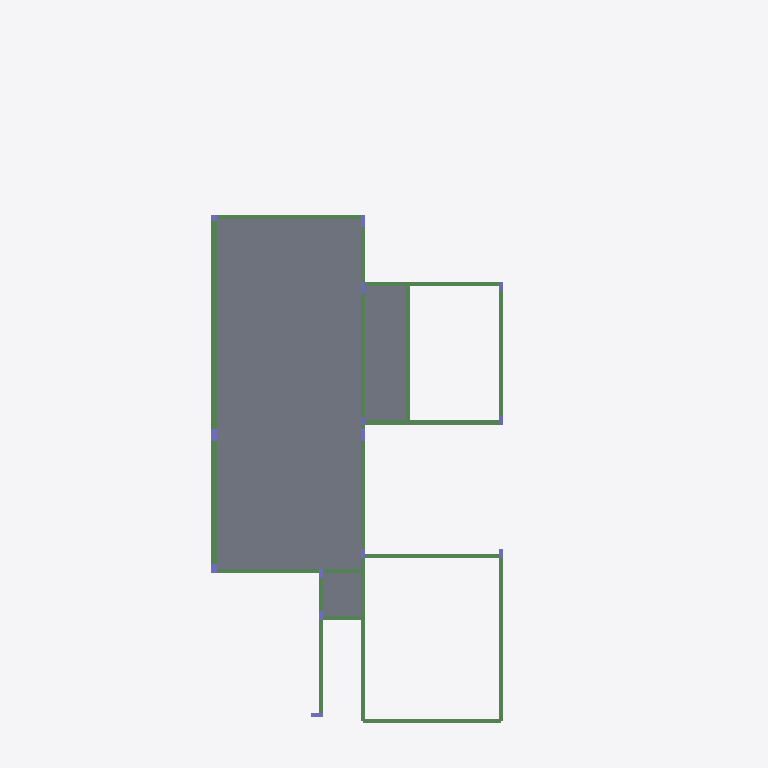
Plan cut of the same IFC building model at storey '04-LAJE SALA (+4.45)' (level 4.45 m, cut at 5.85 m), seen from above with north up, elements coloured by IFC class: 21 beams (green), 14 columns (violet), 3 slabs (grey). Cut surfaces are drawn darker.
Extent 12.0 m × 23.7 m × 12.3 m (x, y, z). Storeys (5): 01-BALDRAMES (-0,05) at -0.05 m; 02-LAJE INFERIOR(+3,35) at 3.35 m; 04-LAJE SALA (+4.45) at 4.45 m; VM TOPO (+5.20) at 5.20 m; CINTA at 6.35 m. Elements (329): 203 IfcBeam, 62 IfcColumn, 38 IfcPile, 20 IfcFooting, 6 IfcSlab.

HEADER;
FILE_DESCRIPTION(('IFC4'),'2;1');
FILE_NAME('','2026-03-06T16:00:58',(''),('',''),'','IfcPlusPlus','');
FILE_SCHEMA(('IFC4'));
ENDSEC;
DATA;
#21=IFCPROJECT('0pDomt6eP2cuvOmzpdNxcU',#26,'Paula',$,$,$,$,(#20),#15);
#33=IFCSITE('3vMGDqhUnCR92wZZdeRXaZ',#26,$,$,$,#32,$,$,$,$,$,$,$,$);
#38=IFCBUILDING('2Ublos32LBawWoQvSspVGc',#26,$,$,$,#37,$,$,$,$,$,$);
#663=IFCBUILDINGSTOREY('0o0iy1Jc1CihDwUWVURmwD',#26,'01-BALDRAMES (-0,05)',$,$,#662,$,'01-BALDRAMES (-0,05)',.ELEMENT.,-5.0);
#7745=IFCBUILDINGSTOREY('04FUSzp6j4wfjjJJ2beZrI',#26,'02-LAJE INFERIOR(+3,35)',$,$,#7744,$,'02-LAJE INFERIOR(+3,35)',.ELEMENT.,335.0);
#14927=IFCBUILDINGSTOREY('0mAJOnRVX7uflg9MYL9oHa',#26,'04-LAJE SALA (+4.45)',$,$,#14926,$,'04-LAJE SALA (+4.45)',.ELEMENT.,445.0);
#20990=IFCBUILDINGSTOREY('0RR_OEavLDfhLqkU7pklIH',#26,'VM TOPO (+5.20)',$,$,#20989,$,'VM TOPO (+5.20)',.ELEMENT.,520.0);
#21412=IFCBUILDINGSTOREY('2iH5iV4cj7HxlCOgyd5RzN',#26,'CINTA',$,$,#21411,$,'CINTA',.ELEMENT.,635.0);
#16530=IFCSLAB('31ZhKnomeHy9o0Z1TPFtnr',#26,'L1',$,$,#16529,#16541,$,.FLOOR.);
#19485=IFCSLAB('3UCTx6qHeHy9oIZ1TPFtnr',#26,'L2',$,$,#19484,#19496,$,.FLOOR.);
#20596=IFCSLAB('1WT3B4huqHy9mbZ1TPFtnr',#26,'L3',$,$,#20595,#20607,$,.FLOOR.);
#15196=IFCBEAM('08MpSegjSHy9mOZ1TPFtnr',#26,'V23',$,$,#15195,#15207,$,$);
#15229=IFCBEAM('0EMvj7gjSHy9mOZ1TPFtnr',#26,'V23',$,$,#15228,#15240,$,$);
#21094=IFCBEAM('276wo1fJCHy9m3Z1TPFtnr',#26,'VTM2',$,$,#21093,#21101,$,$);
#21160=IFCBEAM('3TM60pip0Hy9mjZ1TPFtnr',#26,'VTM3',$,$,#21159,#21167,$,$);
#14932=IFCBEAM('20pDH3nn4Hy9ntZ1TPFtnr',#26,'V18',$,$,#14931,#14943,$,$);
#21028=IFCBEAM('3nXOg$nm4Hy9ntZ1TPFtnr',#26,'VTM1',$,$,#21027,#21035,$,$);
#15526=IFCBEAM('2hw4iygVSHy9mKZ1TPFtnr',#26,'V27',$,$,#15525,#15537,$,$);
#20995=IFCBEAM('1LKgkvi1WHy9mdZ1TPFtnr',#26,'V29',$,$,#20994,#21006,$,$);
#15559=IFCBEAM('3_yKaNqHeHy9oIZ1TPFtnr',#26,'V28',$,$,#15558,#15570,$,$);
#15394=IFCBEAM('0cJQKLqJ4Hy9oIZ1TPFtnr',#26,'V26',$,$,#15393,#15405,$,$);
#15064=IFCBEAM('2hw4htgVSHy9mKZ1TPFtnr',#26,'V20',$,$,#15063,#15075,$,$);
#15460=IFCBEAM('0cJQK1qJ4Hy9oIZ1TPFtnr',#26,'V26',$,$,#15459,#15471,$,$);
#15130=IFCBEAM('1E8O9HhuqHy9mbZ1TPFtnr',#26,'V21',$,$,#15129,#15141,$,$);
#15262=IFCBEAM('1QG87ahuqHy9mbZ1TPFtnr',#26,'V24',$,$,#15261,#15273,$,$);
#14965=IFCBEAM('2hw4i4gVSHy9mKZ1TPFtnr',#26,'V19',$,$,#14964,#14976,$,$);
#15427=IFCBEAM('0cJQKVqJ4Hy9oIZ1TPFtnr',#26,'V26',$,$,#15426,#15438,$,$);
#15031=IFCBEAM('2hw4hvgVSHy9mKZ1TPFtnr',#26,'V20',$,$,#15030,#15042,$,$);
#14998=IFCBEAM('2hw4i6gVSHy9mKZ1TPFtnr',#26,'V19',$,$,#14997,#15009,$,$);
#15097=IFCBEAM('1E8O9AhuqHy9mbZ1TPFtnr',#26,'V21',$,$,#15096,#15108,$,$);
#15163=IFCBEAM('3g2GmMfJuHy9m3Z1TPFtnr',#26,'V22',$,$,#15162,#15174,$,$);
#15295=IFCBEAM('0tL4qvhuqHy9mbZ1TPFtnr',#26,'V24',$,$,#15294,#15306,$,$);
#15724=IFCCOLUMN('1OrChyehqHy9m0Z1TPFtnr',#26,'P10',$,$,#15723,#15733,$,$);
#15786=IFCCOLUMN('1OrCiYehqHy9m0Z1TPFtnr',#26,'P12',$,$,#15785,#15795,$,$);
#15755=IFCCOLUMN('1OrChkehqHy9m0Z1TPFtnr',#26,'P11',$,$,#15754,#15764,$,$);
#15941=IFCCOLUMN('1OrCj2ehqHy9m0Z1TPFtnr',#26,'P19',$,$,#15940,#15950,$,$);
#16406=IFCCOLUMN('1OrCgwehqHy9m0Z1TPFtnr',#26,'P6',$,$,#16405,#16415,$,$);
#21580=IFCCOLUMN('0WFio4jFuHy9mmZ1TPFtnr',#26,'P7',$,$,#21579,#21589,$,$);
#15879=IFCCOLUMN('3bcE8PfJmHy9m3Z1TPFtnr',#26,'P15',$,$,#15878,#15888,$,$);
#15972=IFCCOLUMN('2h4anHfJuHy9m3Z1TPFtnr',#26,'P21',$,$,#15971,#15981,$,$);
#16375=IFCCOLUMN('1IXLNfei8Hy9m0Z1TPFtnr',#26,'P5',$,$,#16374,#16384,$,$);
#21226=IFCCOLUMN('39s0VgfI0Hy9m3Z1TPFtnr',#26,'P13',$,$,#21225,#21235,$,$);
#21257=IFCCOLUMN('39s0VcfI0Hy9m3Z1TPFtnr',#26,'P14',$,$,#21256,#21266,$,$);
#21611=IFCCOLUMN('1zmV4VjFqHy9mmZ1TPFtnr',#26,'P8',$,$,#21610,#21620,$,$);
#21642=IFCCOLUMN('0WFinejFuHy9mmZ1TPFtnr',#26,'P9',$,$,#21641,#21651,$,$);
#21549=IFCCOLUMN('3YaZ_zqHiHy9oIZ1TPFtnr',#26,'P23',$,$,#21548,#21558,$,$);
ENDSEC;
